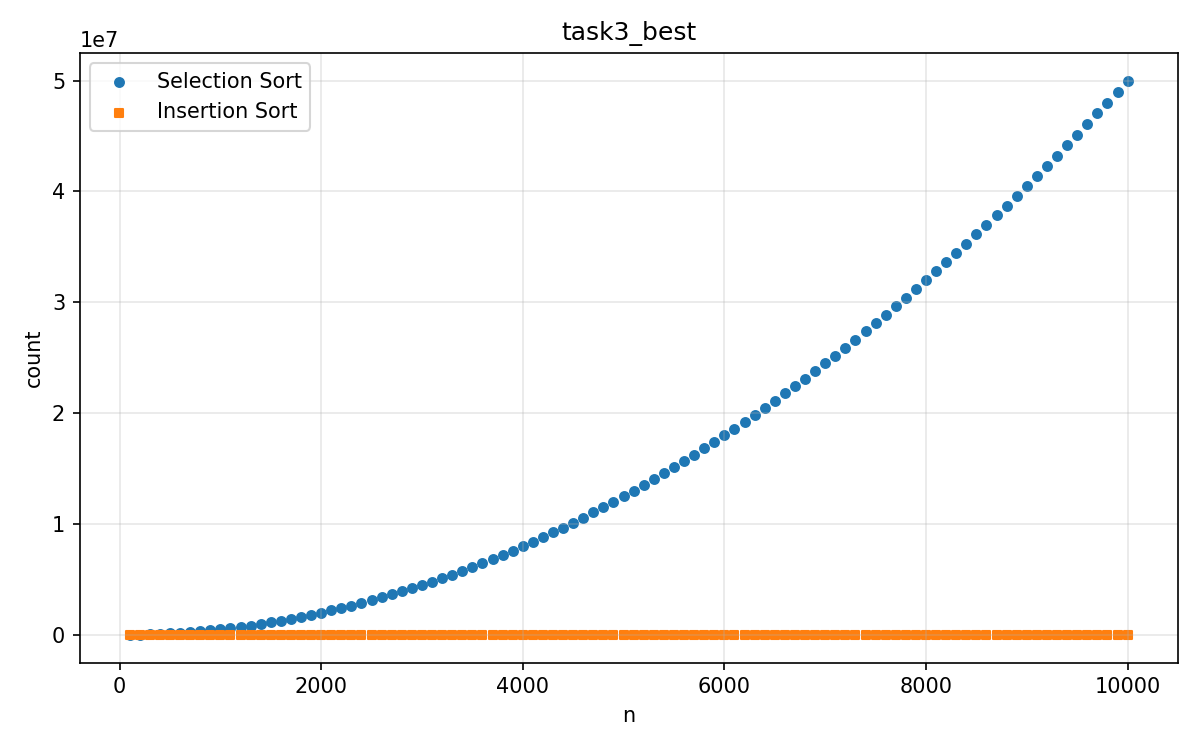

Source data for this figure (header and first rows):
n, Selection Sort, Insertion Sort
100, 4950, 99
200, 19900, 199
300, 44850, 299
400, 79800, 399
500, 124750, 499
600, 179700, 599
700, 244650, 699
800, 319600, 799
900, 404550, 899
1000, 499500, 999
1100, 604450, 1099
1200, 719400, 1199
1300, 844350, 1299
1400, 979300, 1399
1500, 1124250, 1499
1600, 1279200, 1599
1700, 1444150, 1699
1800, 1619100, 1799
1900, 1804050, 1899
2000, 1999000, 1999
2100, 2203950, 2099
2200, 2418900, 2199
2300, 2643850, 2299
2400, 2878800, 2399
2500, 3123750, 2499
2600, 3378700, 2599
2700, 3643650, 2699
2800, 3918600, 2799
2900, 4203550, 2899
3000, 4498500, 2999
3100, 4803450, 3099
3200, 5118400, 3199
3300, 5443350, 3299
3400, 5778300, 3399
3500, 6123250, 3499
3600, 6478200, 3599
3700, 6843150, 3699
3800, 7218100, 3799
3900, 7603050, 3899
4000, 7998000, 3999
4100, 8402950, 4099
4200, 8817900, 4199
4300, 9242850, 4299
4400, 9677800, 4399
4500, 10122750, 4499
4600, 10577700, 4599
4700, 11042650, 4699
4800, 11517600, 4799
4900, 12002550, 4899
5000, 12497500, 4999
5100, 13002450, 5099
5200, 13517400, 5199
5300, 14042350, 5299
5400, 14577300, 5399
5500, 15122250, 5499
5600, 15677200, 5599
5700, 16242150, 5699
5800, 16817100, 5799
5900, 17402050, 5899
6000, 17997000, 5999
... 40 more rows
